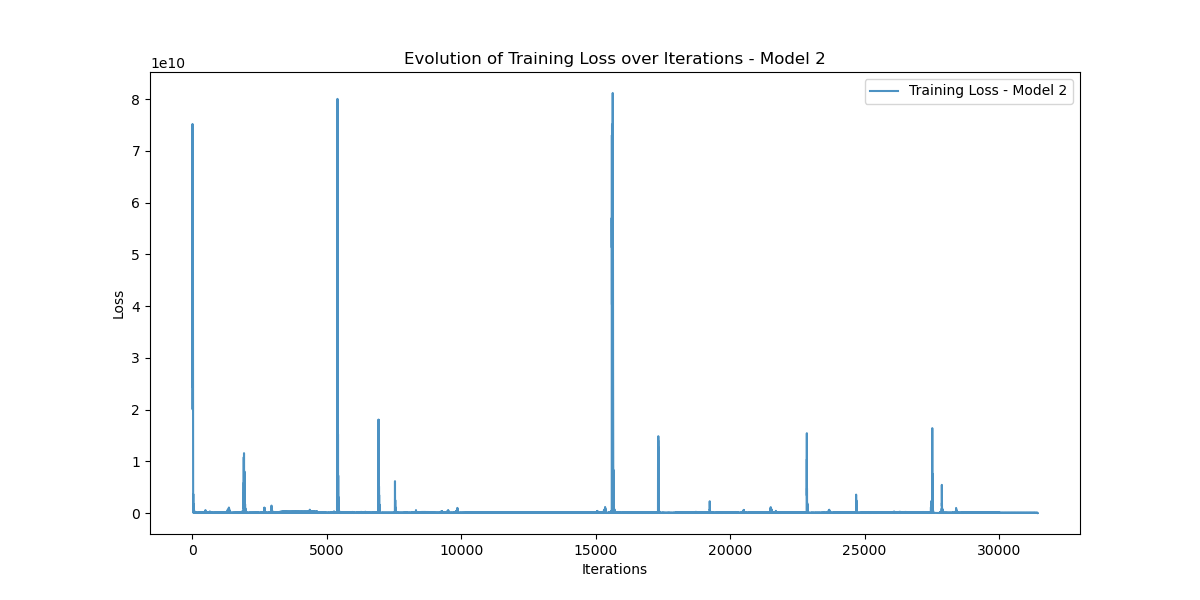

Source data for this figure (header and first rows):
Iteration, Training_Loss
0, 38755144000
1, 24372912000
2, 55687197000
3, 41974817000
4, 74003290000
5, 45847077000
6, 47668548000
7, 40364413000
8, 58554910000
9, 75208130000
10, 54677360000
11, 62076500000
12, 20035817000
13, 46524854000
14, 65884496000
15, 33878618000
16, 38743240000
17, 24351257000
18, 55562097000
19, 41793200000
20, 73355100000
21, 45110770000
22, 47000183000
23, 38069990000
24, 52502815000
25, 61927450000
26, 38809276000
27, 33072840000
28, 5727711700
29, 2467317500
30, 7443438000
31, 6427486000
32, 2147443800
33, 480870080
34, 5178653000
35, 3721776000
36, 3673394000
37, 363467740
38, 688926660
39, 1751726700
40, 2288884500
41, 571125500
42, 351490600
43, 1789683800
44, 811467140
45, 1177293000
46, 701876300
47, 19483746
48, 389858300
49, 559732030
50, 1269605500
51, 324160640
52, 64910660
53, 224170080
54, 870722800
55, 672986900
56, 600053800
57, 114522040
58, 129853160
59, 510209800
... 31,380 more rows
